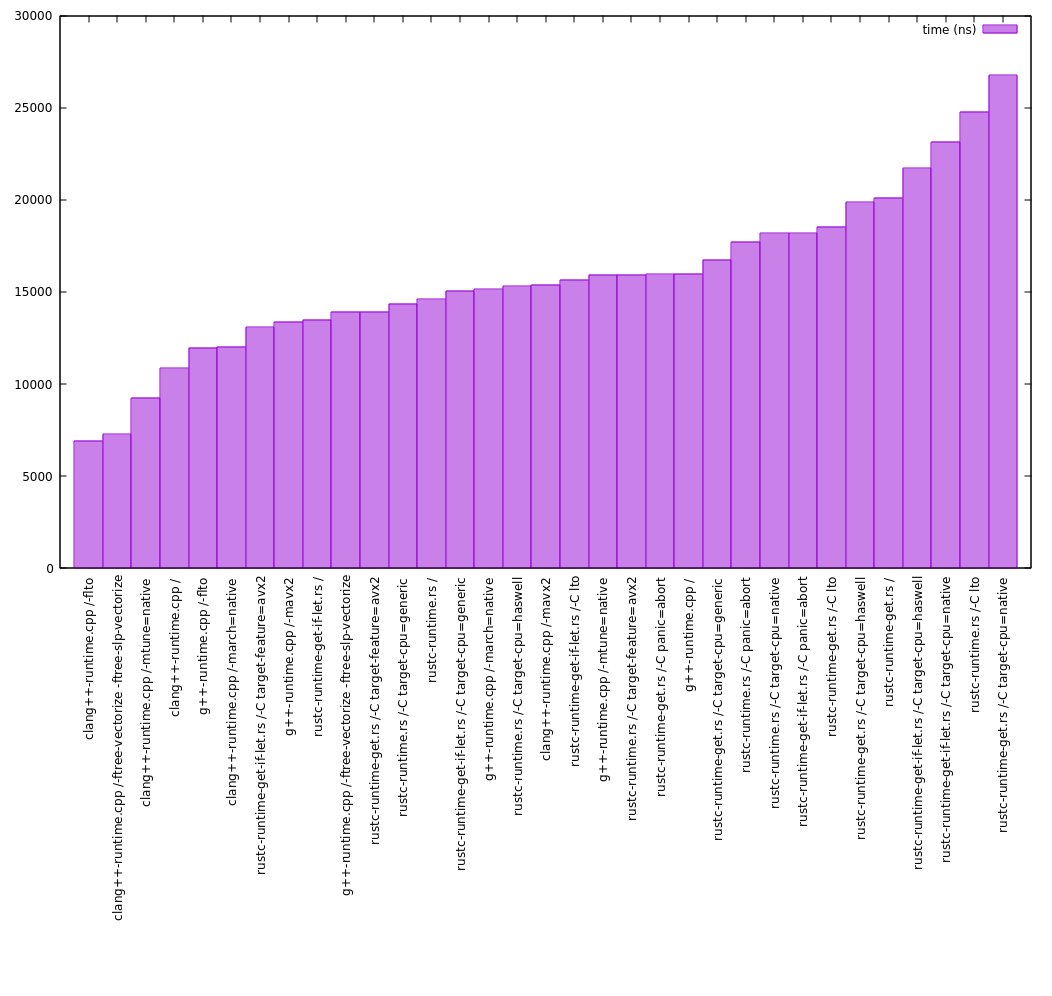

The data file committed next to this chart (first rows):
lang-run/comp, flags, time (ns)
clang++-runtime.cpp, -flto, 6938
clang++-runtime.cpp, -ftree-vectorize -ftree-slp-vectorize, 7277
clang++-runtime.cpp, -mtune=native, 9266
clang++-runtime.cpp, , 10850
g++-runtime.cpp, -flto, 11978
clang++-runtime.cpp, -march=native, 12030
rustc-runtime-get-if-let.rs, -C target-feature=avx2, 13086
g++-runtime.cpp, -mavx2, 13388
rustc-runtime-get-if-let.rs, , 13500
g++-runtime.cpp, -ftree-vectorize -ftree-slp-vectorize, 13918
rustc-runtime-get.rs, -C target-feature=avx2, 13925
rustc-runtime.rs, -C target-cpu=generic, 14368
rustc-runtime.rs, , 14610
rustc-runtime-get-if-let.rs, -C target-cpu=generic, 15050
g++-runtime.cpp, -march=native, 15153
rustc-runtime.rs, -C target-cpu=haswell, 15318
clang++-runtime.cpp, -mavx2, 15384
rustc-runtime-get-if-let.rs, -C lto, 15653
g++-runtime.cpp, -mtune=native, 15941
rustc-runtime.rs, -C target-feature=avx2, 15942
rustc-runtime-get.rs, -C panic=abort, 15967
g++-runtime.cpp, , 15998
rustc-runtime-get.rs, -C target-cpu=generic, 16733
rustc-runtime.rs, -C panic=abort, 17720
rustc-runtime.rs, -C target-cpu=native, 18179
rustc-runtime-get-if-let.rs, -C panic=abort, 18191
rustc-runtime-get.rs, -C lto, 18525
rustc-runtime-get.rs, -C target-cpu=haswell, 19864
rustc-runtime-get.rs, , 20095
rustc-runtime-get-if-let.rs, -C target-cpu=haswell, 21716
rustc-runtime-get-if-let.rs, -C target-cpu=native, 23159
rustc-runtime.rs, -C lto, 24793
rustc-runtime-get.rs, -C target-cpu=native, 26758
